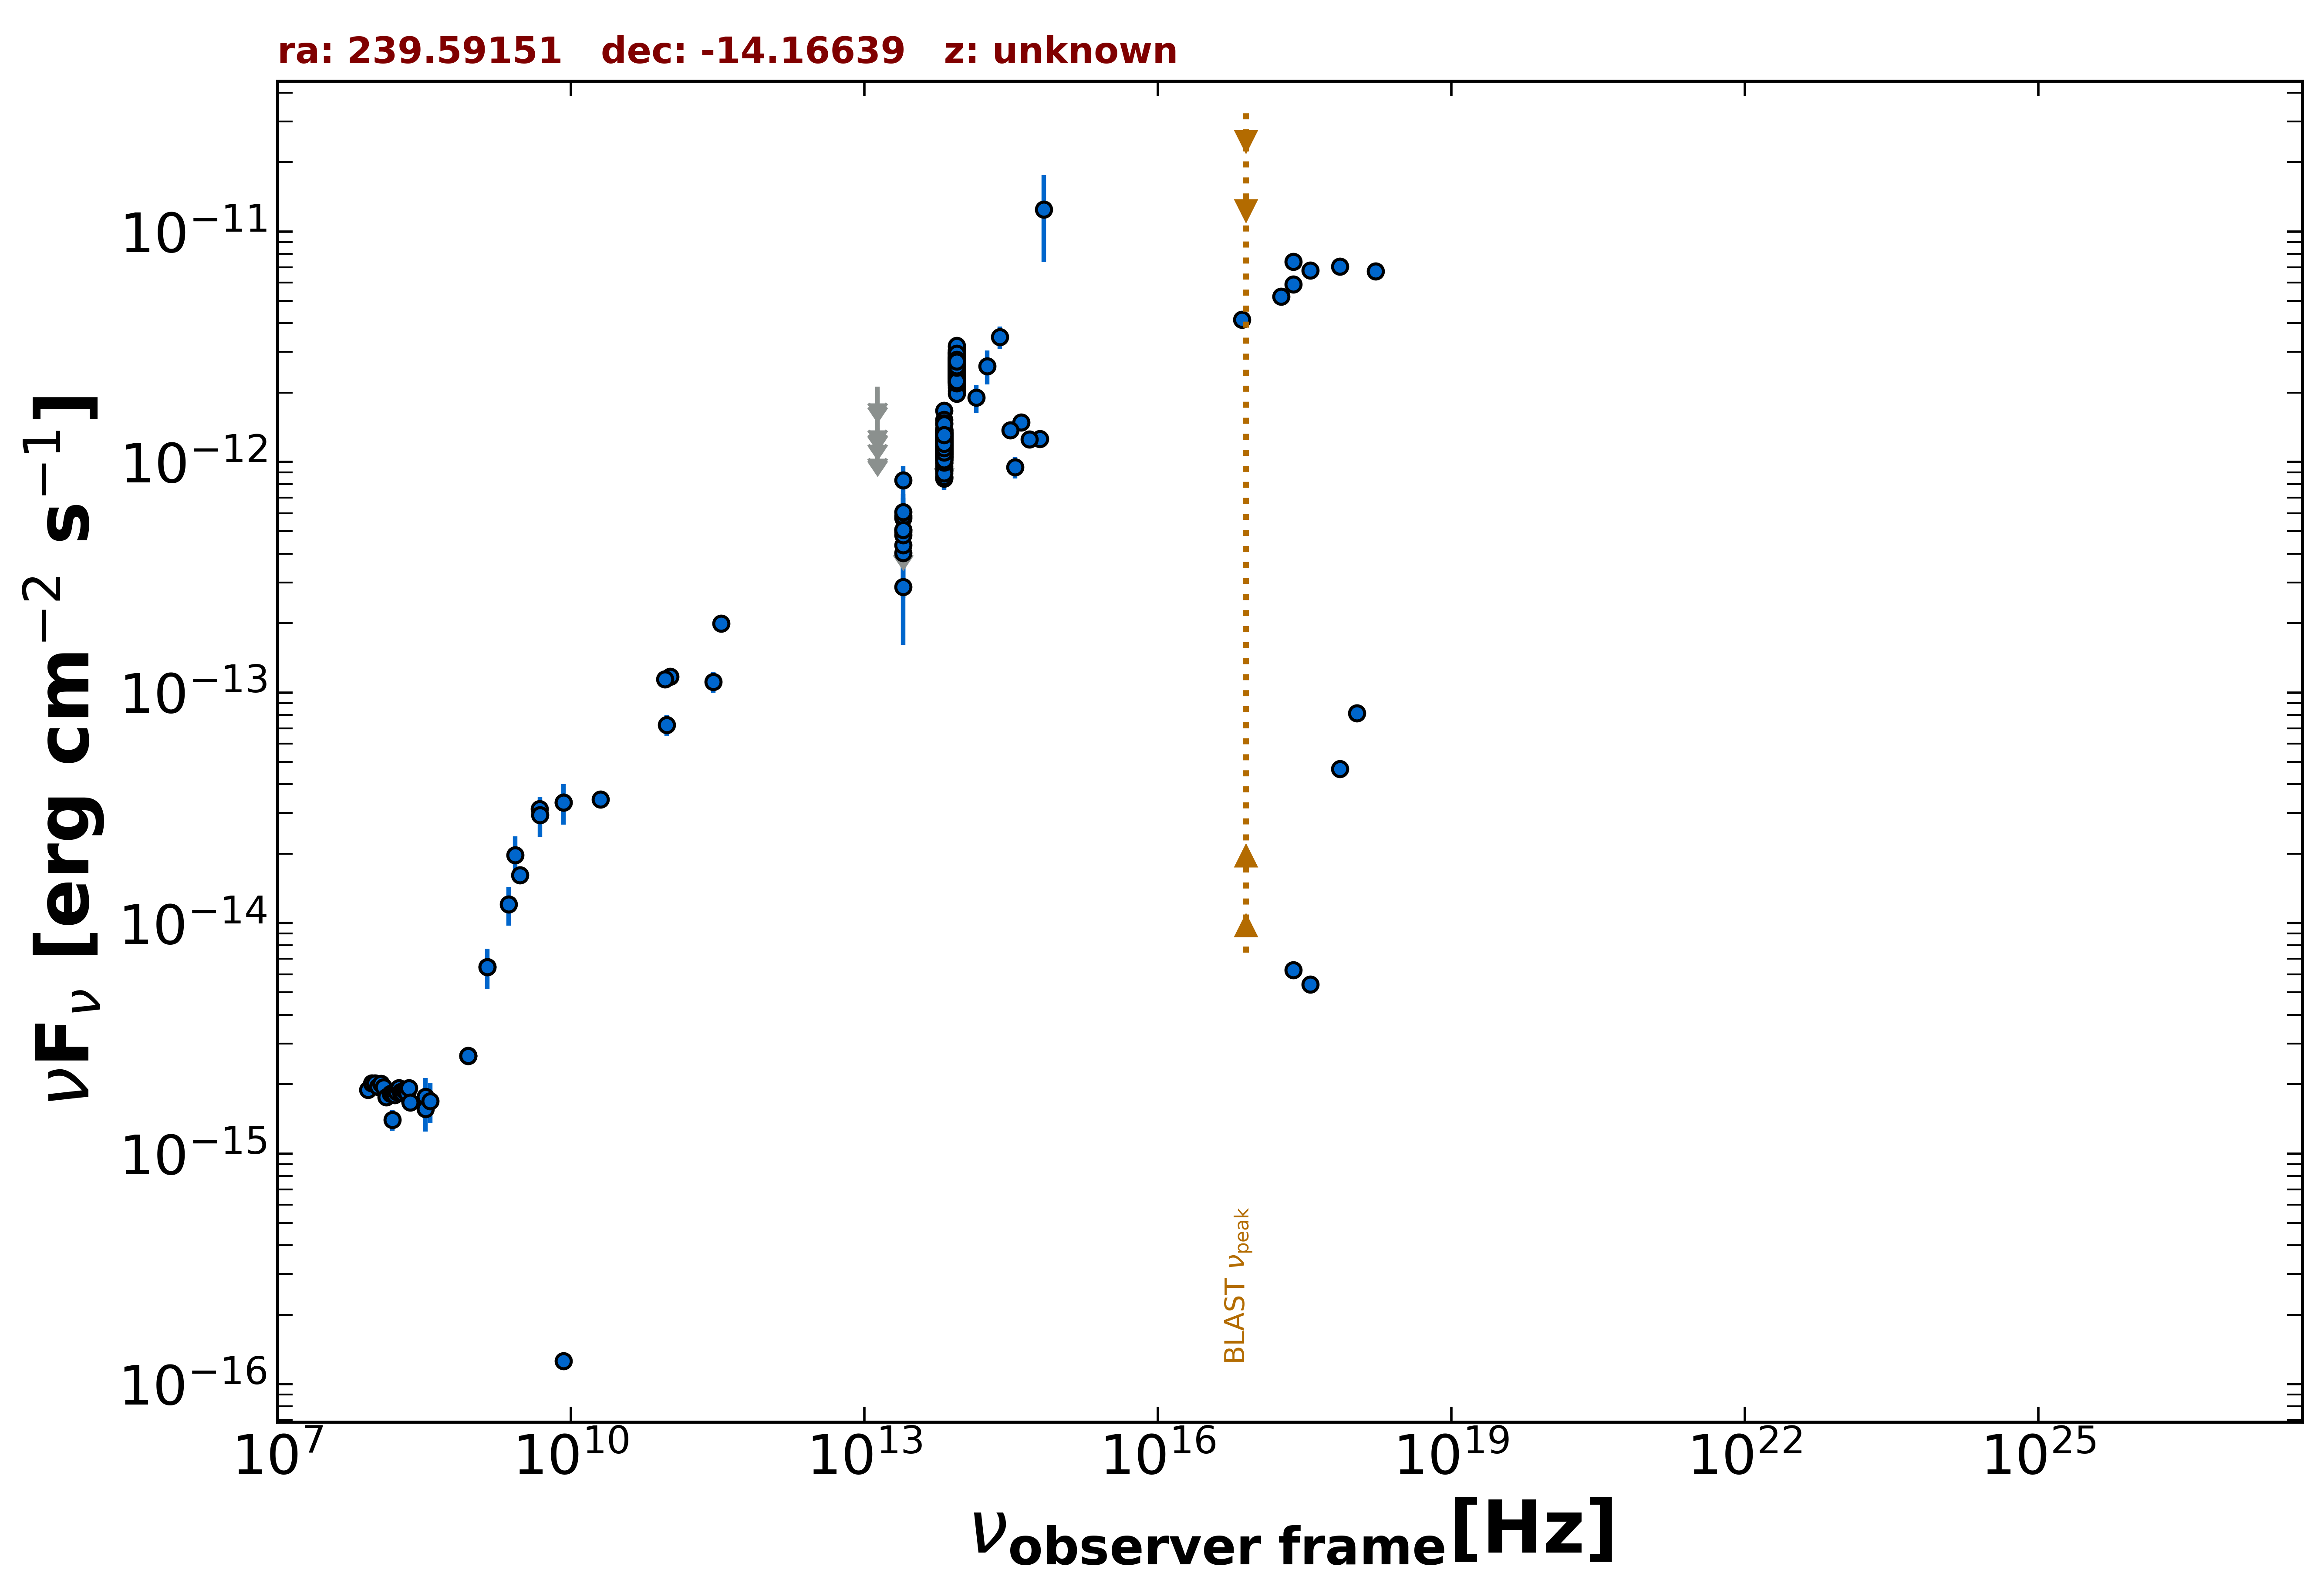

The data file committed next to this chart (first rows):
freq., flux, err_flux, MJD_start, MJD_end, flag, catalog, reference
1.400e+09, 6.448e-15, 2.285e-16, 55000, 55000, , NVSS, Condon et al. 1998  AJ  115  1693
8.870e+08, 2.657e-15, 1.905e-16, 55000, 55000, , RACS, Hale et al. 2021  PASA  38  e058
8.870e+08, 2.657e-15, 1.905e-16, 55000, 55000, , RACS, Hale et al. 2021  PASA  38  e058
8.870e+08, 2.657e-15, 1.905e-16, 55000, 55000, , RACS, Hale et al. 2021  PASA  38  e058
3.000e+09, 1.615e-14, 7.000e-17, 55000, 55000, , VLASSQL, Gordon et al. 2021  ApJS  255  30
2.418e+17, 5.891e-12, 2.700e-14, 55000, 55000, , 4XMM-DR13, Webb et al. 2020  A&A  641  A136
7.253e+16, 4.143e-12, 4.550e-14, 55000, 55000, , 4XMM-DR13, Webb et al. 2020  A&A  641  A136
1.813e+17, 5.217e-12, 2.800e-14, 55000, 55000, , 4XMM-DR13, Webb et al. 2020  A&A  641  A136
3.627e+17, 6.769e-12, 2.850e-14, 55000, 55000, , 4XMM-DR13, Webb et al. 2020  A&A  641  A136
7.253e+17, 7.058e-12, 4.250e-14, 55000, 55000, , 4XMM-DR13, Webb et al. 2020  A&A  641  A136
1.692e+18, 6.710e-12, 7.800e-14, 55000, 55000, , 4XMM-DR13, Webb et al. 2020  A&A  641  A136
2.418e+17, 7.380e-12, 5.145e-13, 55000, 55000, , RASS, Boller et al. 2016  A&A  103  1
2.418e+17, 6.252e-15, 0.000e+00, 55000, 55000, , Chandra-CSC2, Evans et al. 2010  ApJS  189  37
1.088e+18, 8.127e-14, 0.000e+00, 55000, 55000, , Chandra-CSC2, Evans et al. 2010  ApJS  189  37
3.627e+17, 5.416e-15, 0.000e+00, 55000, 55000, , Chandra-CSC2, Evans et al. 2010  ApJS  189  37
7.253e+17, 4.660e-14, 0.000e+00, 55000, 55000, , Chandra-CSC2, Evans et al. 2010  ApJS  189  37
1.500e+08, 1.399e-15, 1.400e-16, 55000, 55000, , TGSS150, Intema et al. 2017  A&A  598  A781
3.520e+08, 1.690e-15, 1.050e-17, 55000, 55000, , WISH352, De Bruce et al. 2002  A&A  394  59
2.000e+10, 3.440e-14, 1.800e-15, 55000, 55000, , AT20G, Murphy et al. 2010  MNRAS  402  2403
8.400e+09, 3.335e-14, 0.000e+00, 55000, 55000, , CRATES, Healey et al. 2007  ApJS  171  61
8.400e+09, 1.260e-16, 0.000e+00, 55000, 55000, , CRATES, Healey et al. 2007  ApJS  171  61
4.800e+09, 3.130e-14, 1.725e-15, 55000, 55000, , PMN, Griffith et al. 1993-1996  VizieR  VIII/…
2.850e+11, 1.111e-13, 1.138e-14, 57127, 57127, , ALMA, Bonato et al. 2019  MNRAS  485  1188
9.506e+10, 7.225e-14, 7.605e-15, 57127, 57127, , ALMA, Bonato et al. 2019  MNRAS  485  1188
3.435e+11, 1.992e-13, 1.030e-14, 57987, 57987, , ALMA, Bonato et al. 2019  MNRAS  485  1188
1.035e+11, 1.170e-13, 6.250e-15, 57987, 57987, , ALMA, Bonato et al. 2019  MNRAS  485  1188
9.150e+10, 1.144e-13, 5.500e-15, 57987, 57987, , ALMA, Bonato et al. 2019  MNRAS  485  1188
1.389e+14, 1.900e-12, 2.620e-13, 55000, 55000, , 2MASS, Skrutskie et al. 2006  AJ  131  1163
1.804e+14, 2.609e-12, 4.395e-13, 55000, 55000, , 2MASS, Skrutskie et al. 2006  AJ  131  1163
2.427e+14, 3.487e-12, 3.860e-13, 55000, 55000, , 2MASS, Skrutskie et al. 2006  AJ  131  1163
8.817e+13, 2.436e-12, 4.500e-15, 55000, 55000, , UNWISE, Schlafly et al. 2019  ApJS  240  30
6.517e+13, 1.250e-12, 5.500e-15, 55000, 55000, , UNWISE, Schlafly et al. 2019  ApJS  240  30
8.817e+13, 2.842e-12, 6.500e-14, 55000, 55000, , WISE, Wright et al. 2010  AJ  140  1868
6.517e+13, 1.280e-12, 3.100e-14, 55000, 55000, , WISE, Wright et al. 2010  AJ  140  1868
2.498e+13, 4.965e-13, 4.900e-14, 55000, 55000, , WISE, Wright et al. 2010  AJ  140  1868
1.363e+13, 8.440e-13, 1.483e-13, 55000, 55000, , WISE, Wright et al. 2010  AJ  140  1868
8.817e+13, 2.684e-12, 5.700e-14, 57249, 57249, , NEOWISE, Mainzer et al. 2014  ApJ  792  30
6.517e+13, 1.087e-12, 4.900e-14, 57249, 57249, , NEOWISE, Mainzer et al. 2014  ApJ  792  30
8.817e+13, 2.406e-12, 6.450e-14, 57249, 57249, , NEOWISE, Mainzer et al. 2014  ApJ  792  30
6.517e+13, 1.203e-12, 4.800e-14, 57249, 57249, , NEOWISE, Mainzer et al. 2014  ApJ  792  30
8.817e+13, 2.719e-12, 7.500e-14, 57248, 57248, , NEOWISE, Mainzer et al. 2014  ApJ  792  30
6.517e+13, 1.258e-12, 6.000e-14, 57248, 57248, , NEOWISE, Mainzer et al. 2014  ApJ  792  30
8.817e+13, 2.533e-12, 6.500e-14, 57249, 57249, , NEOWISE, Mainzer et al. 2014  ApJ  792  30
6.517e+13, 1.209e-12, 5.050e-14, 57249, 57249, , NEOWISE, Mainzer et al. 2014  ApJ  792  30
8.817e+13, 2.510e-12, 7.200e-14, 57249, 57249, , NEOWISE, Mainzer et al. 2014  ApJ  792  30
6.517e+13, 1.089e-12, 6.000e-14, 57249, 57249, , NEOWISE, Mainzer et al. 2014  ApJ  792  30
8.817e+13, 2.496e-12, 5.750e-14, 57249, 57249, , NEOWISE, Mainzer et al. 2014  ApJ  792  30
6.517e+13, 1.080e-12, 4.600e-14, 57249, 57249, , NEOWISE, Mainzer et al. 2014  ApJ  792  30
8.817e+13, 2.599e-12, 5.750e-14, 57249, 57249, , NEOWISE, Mainzer et al. 2014  ApJ  792  30
6.517e+13, 1.309e-12, 5.550e-14, 57249, 57249, , NEOWISE, Mainzer et al. 2014  ApJ  792  30
8.817e+13, 2.412e-12, 5.800e-14, 57249, 57249, , NEOWISE, Mainzer et al. 2014  ApJ  792  30
6.517e+13, 1.183e-12, 4.900e-14, 57249, 57249, , NEOWISE, Mainzer et al. 2014  ApJ  792  30
8.817e+13, 2.837e-12, 7.600e-14, 57249, 57249, , NEOWISE, Mainzer et al. 2014  ApJ  792  30
6.517e+13, 1.222e-12, 6.550e-14, 57249, 57249, , NEOWISE, Mainzer et al. 2014  ApJ  792  30
8.817e+13, 2.783e-12, 7.450e-14, 57248, 57248, , NEOWISE, Mainzer et al. 2014  ApJ  792  30
6.517e+13, 1.232e-12, 4.900e-14, 57248, 57248, , NEOWISE, Mainzer et al. 2014  ApJ  792  30
8.817e+13, 2.475e-12, 6.150e-14, 57249, 57249, , NEOWISE, Mainzer et al. 2014  ApJ  792  30
6.517e+13, 1.337e-12, 7.250e-14, 57249, 57249, , NEOWISE, Mainzer et al. 2014  ApJ  792  30
8.817e+13, 2.606e-12, 7.450e-14, 57249, 57249, , NEOWISE, Mainzer et al. 2014  ApJ  792  30
6.517e+13, 9.582e-13, 7.135e-14, 57249, 57249, , NEOWISE, Mainzer et al. 2014  ApJ  792  30
... 546 more rows
